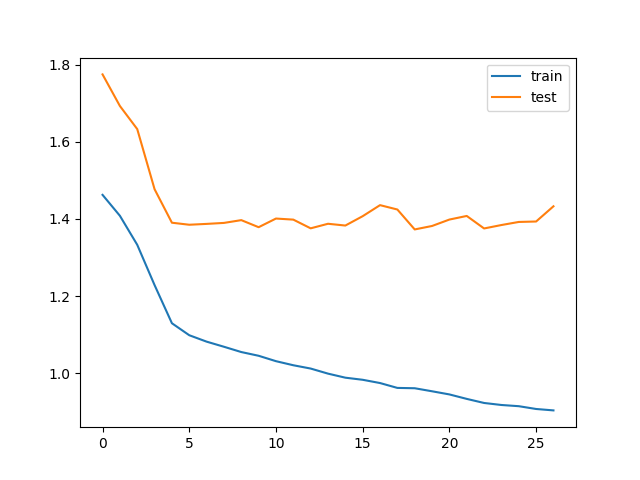

Data behind this chart, as committed beside it:
train_loss, test_loss, save
1.462, 1.775, V
1.408, 1.693, V
1.333, 1.633, V
1.228, 1.477, V
1.129, 1.39, V
1.098, 1.385, V
1.082, 1.387, 
1.068, 1.39, 
1.055, 1.397, 
1.045, 1.379, V
1.031, 1.401, 
1.02, 1.398, 
1.012, 1.376, V
0.9987, 1.387, 
0.9882, 1.383, 
0.9827, 1.407, 
0.9743, 1.436, 
0.9616, 1.424, 
0.9608, 1.373, V
0.9529, 1.382, 
0.9447, 1.398, 
0.9332, 1.408, 
0.9226, 1.375, 
0.9174, 1.384, 
0.9142, 1.392, 
0.907, 1.393, 
0.9033, 1.433, 
